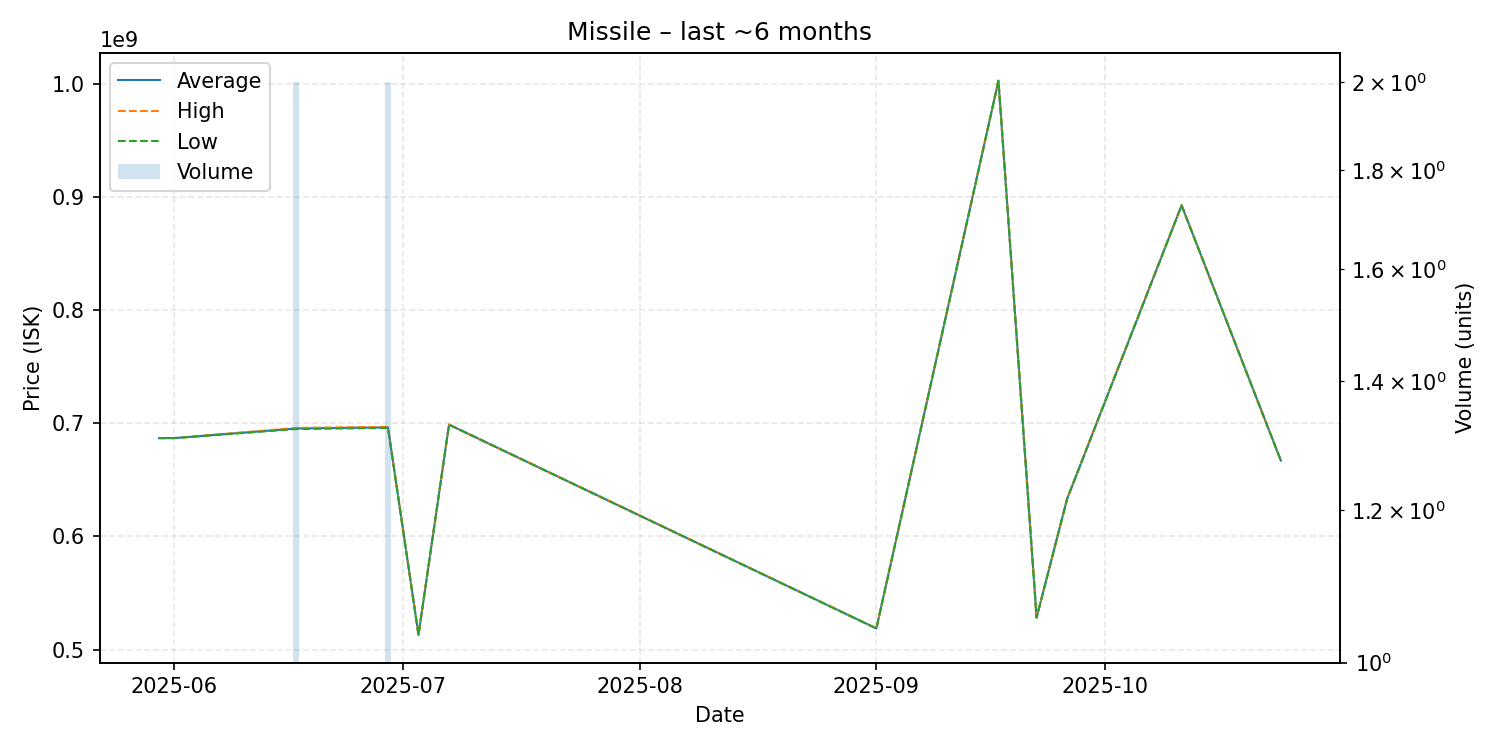

The table this chart was drawn from, first rows:
date, average, highest, lowest, order_count, volume
2025-05-30, 687000000, 687000000, 687000000, 1, 1
2025-06-01, 687000000, 687000000, 687000000, 1, 1
2025-06-17, 695500000, 696000000, 695000000, 2, 2
2025-06-29, 696500000, 697000000, 696000000, 2, 2
2025-07-03, 513000000, 513000000, 513000000, 1, 1
2025-07-07, 698900000, 698900000, 698900000, 1, 1
2025-09-01, 518700000, 518700000, 518700000, 1, 1
2025-09-17, 1003000000, 1003000000, 1003000000, 1, 1
2025-09-22, 528300000, 528300000, 528300000, 1, 1
2025-09-26, 633300000, 633300000, 633300000, 1, 1
2025-10-11, 892800000, 892800000, 892800000, 1, 1
2025-10-24, 667200000, 667200000, 667200000, 1, 1
